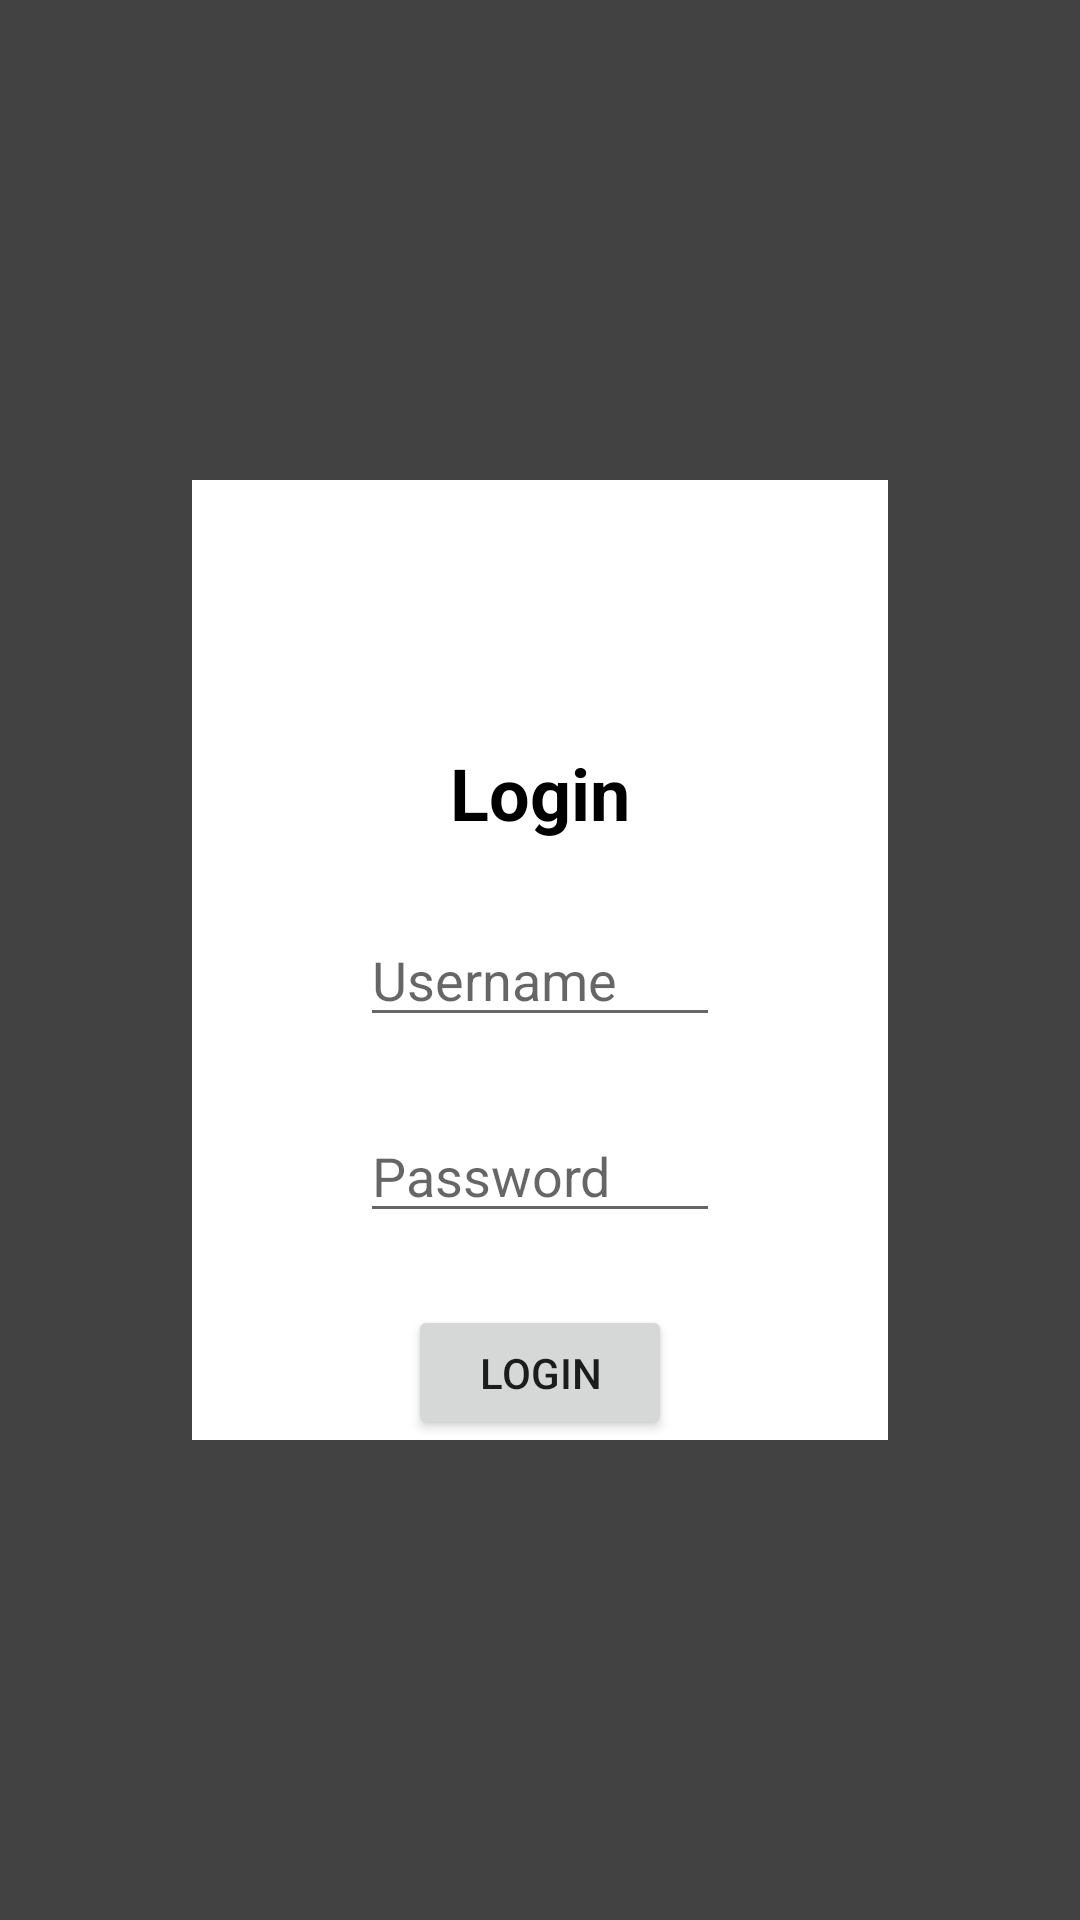

Layout XML and referenced resources for this Android screen:
<!-- AndroidManifest.xml: application theme Theme.CSCI5409_TA -->
<!-- res/layout/activity_login.xml -->
<?xml version="1.0" encoding="utf-8"?>
<androidx.constraintlayout.widget.ConstraintLayout xmlns:android="http://schemas.android.com/apk/res/android"
    xmlns:app="http://schemas.android.com/apk/res-auto"
    xmlns:tools="http://schemas.android.com/tools"
    android:id="@+id/main"
    android:layout_width="match_parent"
    android:layout_height="match_parent"
    android:background="@color/cardview_dark_background"
    tools:context=".activity.LoginActivity">

    <RelativeLayout
        android:layout_width="0dp"
        android:layout_height="0dp"
        android:layout_marginHorizontal="64dp"
        android:layout_marginVertical="160dp"
        android:background="@color/cardview_light_background"
        app:layout_constraintStart_toStartOf="parent"
        app:layout_constraintEnd_toEndOf="parent"
        app:layout_constraintTop_toTopOf="parent"
        app:layout_constraintBottom_toBottomOf="parent">

        <TextView
            android:id="@+id/login_label"
            android:layout_width="wrap_content"
            android:layout_height="wrap_content"
            android:textStyle="bold"
            android:textSize="24sp"
            android:textColor="@color/black"
            android:layout_marginTop="88dp"
            android:layout_alignParentTop="true"
            android:layout_centerInParent="true"
            android:text="Login" />

        <EditText
            android:id="@+id/username_et"
            android:layout_width="120dp"
            android:layout_height="wrap_content"
            android:hint="Username"
            android:layout_centerInParent="true"
            android:layout_marginTop="24dp"
            android:layout_below="@id/login_label" />

        <EditText
            android:id="@+id/password_et"
            android:layout_width="120dp"
            android:layout_height="wrap_content"
            android:hint="Password"
            android:layout_centerInParent="true"
            android:layout_marginTop="24dp"
            android:layout_below="@id/username_et" />

        <Button
            android:id="@+id/login_btn"
            android:layout_width="wrap_content"
            android:layout_height="wrap_content"
            android:text="Login"
            android:layout_centerInParent="true"
            android:layout_marginTop="24dp"
            android:layout_below="@id/password_et" />


    </RelativeLayout>

</androidx.constraintlayout.widget.ConstraintLayout>
<!-- resources referenced by this layout -->
<resources>
  <style name="Theme.CSCI5409_TA" parent="Theme.MaterialComponents.DayNight.DarkActionBar">
          
          <item name="colorPrimary">@color/purple_500</item>
          <item name="colorPrimaryVariant">@color/purple_700</item>
          <item name="colorOnPrimary">@color/white</item>
          
          <item name="colorSecondary">@color/teal_200</item>
          <item name="colorSecondaryVariant">@color/teal_700</item>
          <item name="colorOnSecondary">@color/black</item>
          
          <item name="android:statusBarColor">?attr/colorPrimaryVariant</item>
          
      </style>
  <!-- not gathered from this repository: default colours our renderer supplied (Android Studio template values) -->
  <color name="purple_500">#FF6200EE</color>
  <color name="purple_700">#FF3700B3</color>
  <color name="teal_200">#FF03DAC5</color>
  <color name="teal_700">#FF018786</color>
  <color name="black">#FF000000</color>
  <color name="white">#FFFFFFFF</color>
</resources>
